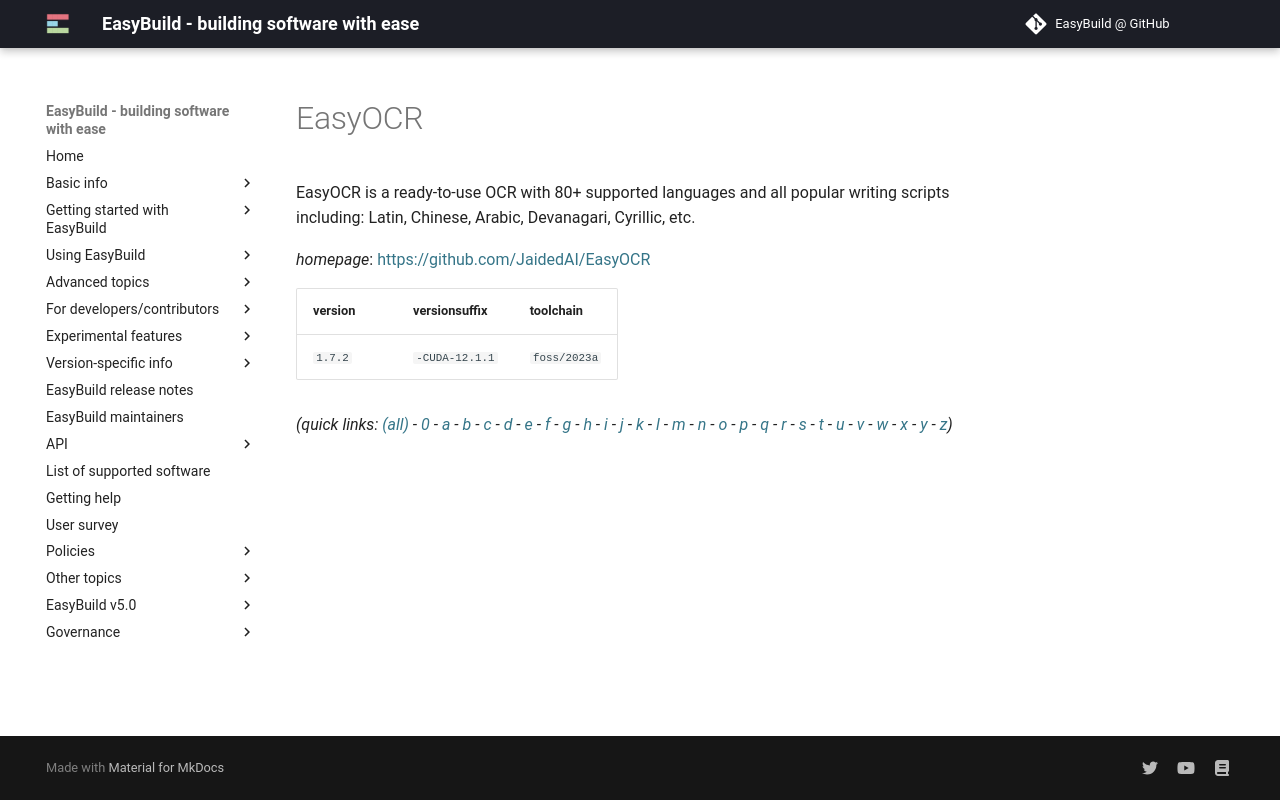

repository: easybuilders/easybuild-docs · page: version-specific/supported-software/e/EasyOCR/index.html · generator: mkdocs

---
search:
  boost: 0.5
---
# EasyOCR

EasyOCR is a ready-to-use OCR with 80+ supported languages and all popular writing scripts including: Latin, Chinese, Arabic, Devanagari, Cyrillic, etc.

*homepage*: <https://github.com/JaidedAI/EasyOCR>

version | versionsuffix | toolchain
--------|---------------|----------
``1.7.2`` | ``-CUDA-12.1.1`` | ``foss/2023a``


*(quick links: [(all)](../index.md) - [0](../0/index.md) - [a](../a/index.md) - [b](../b/index.md) - [c](../c/index.md) - [d](../d/index.md) - [e](../e/index.md) - [f](../f/index.md) - [g](../g/index.md) - [h](../h/index.md) - [i](../i/index.md) - [j](../j/index.md) - [k](../k/index.md) - [l](../l/index.md) - [m](../m/index.md) - [n](../n/index.md) - [o](../o/index.md) - [p](../p/index.md) - [q](../q/index.md) - [r](../r/index.md) - [s](../s/index.md) - [t](../t/index.md) - [u](../u/index.md) - [v](../v/index.md) - [w](../w/index.md) - [x](../x/index.md) - [y](../y/index.md) - [z](../z/index.md))*
